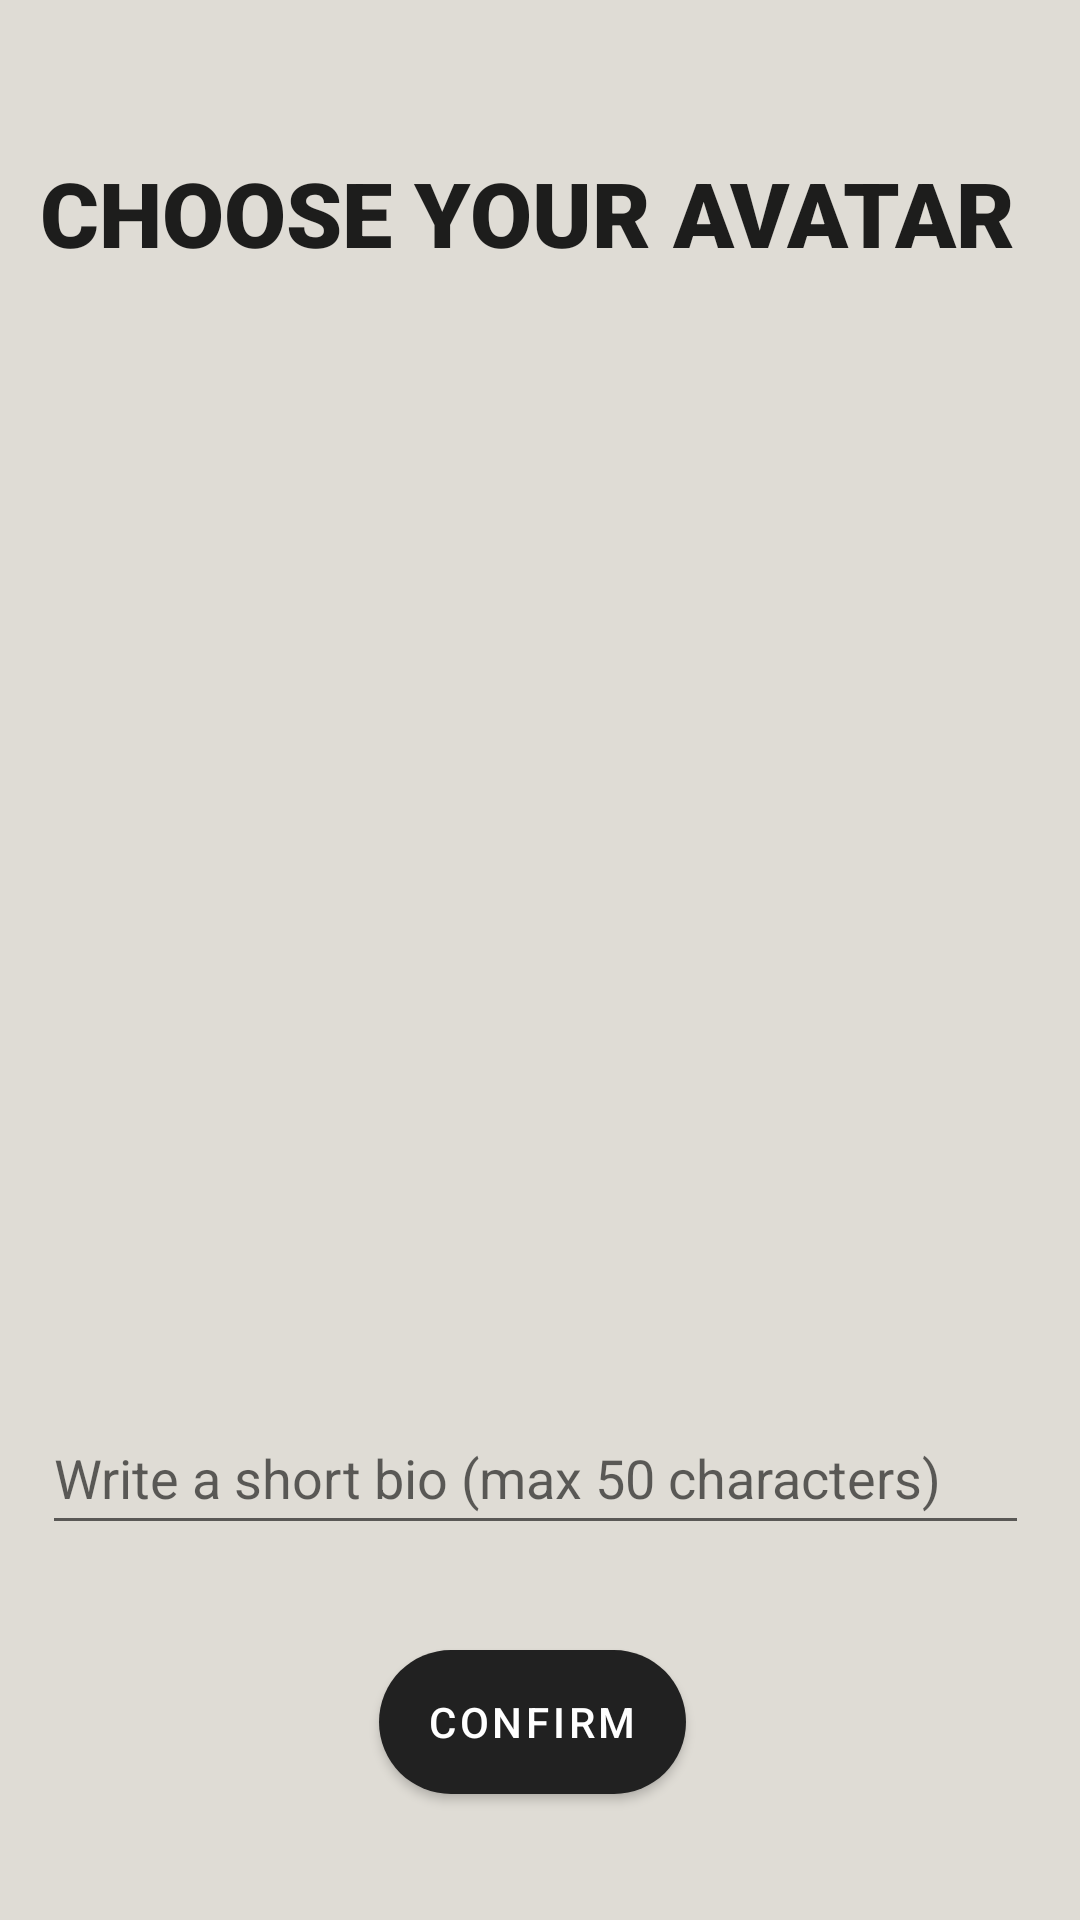

Android layout source for this screen:
<!-- AndroidManifest.xml: application theme Theme.Forge -->
<!-- res/layout/activity_user_details.xml -->
<?xml version="1.0" encoding="UTF-8"?>
<androidx.constraintlayout.widget.ConstraintLayout xmlns:android="http://schemas.android.com/apk/res/android"
    xmlns:app="http://schemas.android.com/apk/res-auto"
    xmlns:tools="http://schemas.android.com/tools"
    android:layout_width="match_parent"
    android:layout_height="match_parent"
    android:background="@color/light_brown"
    tools:context=".MainActivity">

    <TextView
        android:id="@+id/textView2"
        android:layout_width="331dp"
        android:layout_height="36dp"
        android:fontFamily="sans-serif-black"
        android:text="CHOOSE YOUR AVATAR"
        android:textAppearance="@style/TextAppearance.AppCompat.Large"
        android:textSize="30sp"
        android:textStyle="bold"
        app:layout_constraintBottom_toBottomOf="parent"
        app:layout_constraintHorizontal_bias="0.462"
        app:layout_constraintLeft_toLeftOf="parent"
        app:layout_constraintRight_toRightOf="parent"
        app:layout_constraintTop_toTopOf="parent"
        app:layout_constraintVertical_bias="0.084" />

    <ImageButton
        android:id="@+id/dolphin"
        style="@android:style/Widget.ImageButton"
        android:layout_width="140dp"
        android:layout_height="173dp"
        android:background="@color/light_brown"
        android:scaleType="fitCenter"

        app:layout_constraintBottom_toBottomOf="parent"
        app:layout_constraintEnd_toEndOf="parent"
        app:layout_constraintHorizontal_bias="0.169"
        app:layout_constraintStart_toStartOf="parent"
        app:layout_constraintTop_toTopOf="parent"
        app:layout_constraintVertical_bias="0.204"
        tools:src="@drawable/profile1" />

    <ImageButton
        android:id="@+id/crocodile"
        style="@android:style/Widget.ImageButton"
        android:layout_width="140dp"
        android:layout_height="173dp"
        android:background="@color/light_brown"
        android:scaleType="fitCenter"
        app:layout_constraintBottom_toBottomOf="parent"
        app:layout_constraintEnd_toEndOf="parent"
        app:layout_constraintHorizontal_bias="0.8"
        app:layout_constraintStart_toStartOf="parent"
        app:layout_constraintTop_toTopOf="parent"
        app:layout_constraintVertical_bias="0.204"
        tools:src="@drawable/profile2" />

    <ImageButton
        android:id="@+id/koala"
        style="@android:style/Widget.ImageButton"
        android:layout_width="140dp"
        android:layout_height="173dp"
        android:background="@color/light_brown"
        android:scaleType="fitCenter"
        app:layout_constraintBottom_toBottomOf="parent"
        app:layout_constraintEnd_toEndOf="parent"
        app:layout_constraintHorizontal_bias="0.169"
        app:layout_constraintStart_toStartOf="parent"
        app:layout_constraintTop_toTopOf="parent"
        app:layout_constraintVertical_bias="0.553"
        tools:src="@drawable/profile3" />

    <ImageButton
        android:id="@+id/peacock"
        style="@android:style/Widget.ImageButton"
        android:layout_width="140dp"
        android:layout_height="173dp"
        android:background="@color/light_brown"
        android:scaleType="fitCenter"
        app:layout_constraintBottom_toBottomOf="parent"
        app:layout_constraintEnd_toEndOf="parent"
        app:layout_constraintHorizontal_bias="0.8"
        app:layout_constraintStart_toStartOf="parent"
        app:layout_constraintTop_toTopOf="parent"
        app:layout_constraintVertical_bias="0.553"
        tools:src="@drawable/profile4" />

    <Button
        android:id="@+id/button"
        android:layout_width="wrap_content"
        android:layout_height="wrap_content"
        android:text="CONFIRM"
        android:background="@drawable/rounded_corners"
        app:layout_constraintBottom_toBottomOf="parent"
        app:layout_constraintEnd_toEndOf="parent"
        app:layout_constraintHorizontal_bias="0.49"
        app:layout_constraintStart_toStartOf="parent"
        app:layout_constraintTop_toTopOf="parent"
        app:layout_constraintVertical_bias="0.929" />

    <EditText
        android:id="@+id/bio"
        android:layout_width="329dp"
        android:layout_height="48dp"
        android:ems="10"
        android:hint="Write a short bio (max 50 characters)"
        android:inputType="textPersonName"
        android:theme="@style/OrangeStyle"
        app:layout_constraintBottom_toBottomOf="parent"
        app:layout_constraintEnd_toEndOf="parent"
        app:layout_constraintHorizontal_bias="0.451"
        app:layout_constraintStart_toStartOf="parent"
        app:layout_constraintTop_toTopOf="parent"
        app:layout_constraintVertical_bias="0.789"
        android:maxLength="50"/>

</androidx.constraintlayout.widget.ConstraintLayout>
<!-- resources referenced by this layout -->
<resources>
  <color name="light_brown">#dfdcd5</color>
  <!-- drawable profile1: png bitmap (drawable, 797 bytes) -->
  <!-- drawable profile2: png bitmap (drawable, 720 bytes) -->
  <!-- drawable profile3: png bitmap (drawable, 1263 bytes) -->
  <!-- drawable profile4: png bitmap (drawable, 1617 bytes) -->
  <!-- drawable rounded_corners (drawable) -->
  <?xml version="1.0" encoding="utf-8"?>
  <shape xmlns:android="http://schemas.android.com/apk/res/android">
      <corners android:radius="24dp" />
      <solid android:color="@color/black"/>
  </shape>
  <style name="OrangeStyle" parent="Theme.AppCompat.Light.NoActionBar">
          <item name="colorAccent">@android:color/holo_orange_light</item>
          <item name="android:textColorPrimary">@android:color/black</item>
      </style>
  <style name="Theme.Forge" parent="Theme.MaterialComponents.DayNight.DarkActionBar">
          
          
          <item name="colorPrimaryVariant">@color/black</item>
          <item name="colorOnPrimary">@color/white</item>
          
          <item name="colorSecondary">@color/teal_200</item>
          <item name="colorSecondaryVariant">@color/teal_700</item>
          <item name="colorOnSecondary">@color/black</item>
          
          <item name="android:statusBarColor" tools:targetApi="l">?attr/colorPrimaryVariant</item>
          
      </style>
  <color name="black">#FF000000</color>
  <color name="white">#FFFFFFFF</color>
  <color name="teal_200">#FF03DAC5</color>
  <color name="teal_700">#FF018786</color>
</resources>
